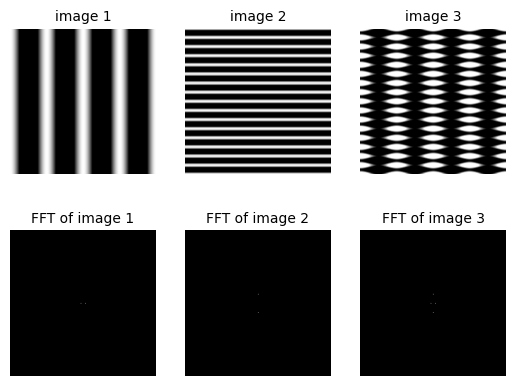

Reproduce this figure in Python.
import numpy as np
import math
import matplotlib.pyplot as plt
from PIL import Image


# 设图像大小为256*256
pixel = np.linspace(0, 1, 256, endpoint=False)
# 生成基本正余弦信号
x_direction = []
for i in range(len(pixel)):
    x_direction.append(255 * math.cos(2 * np.pi * 4 * pixel[i]))
y_direction = []
for i in range(len(pixel)):
    y_direction.append(255 * math.cos(2 * np.pi * 16 * pixel[i]))


# 生成合成图像
image_1 = x_direction
for i in range(255):
    image_1 = np.vstack((image_1, x_direction))
image_2 = y_direction
for i in range(255):
    image_2 = np.vstack((image_2, y_direction))
image_2 = image_2.T
image_3 = image_1 + image_2
# 将矩阵转为图片格式
image_1 = Image.fromarray(image_1)
image_2 = Image.fromarray(image_2)
image_3 = Image.fromarray(image_3)


# 进行傅里叶变换并显示
f_1 = np.fft.fft2(image_1)
fshift_1 = np.fft.fftshift(f_1)
res_1 = np.abs(fshift_1)
res_1 = Image.fromarray(res_1)
plt.subplot(2, 3, 1)
plt.axis('off')
plt.title('image 1', fontproperties='Times New Roman')
plt.imshow(image_1)
plt.subplot(2, 3, 4)
plt.axis('off')
plt.title('FFT of image 1', fontproperties='Times New Roman')
plt.imshow(res_1)

f_2 = np.fft.fft2(image_2)
fshift_2 = np.fft.fftshift(f_2)
res_2 = np.abs(fshift_2)
res_2 = Image.fromarray(res_2)
plt.subplot(2, 3, 2)
plt.axis('off')
plt.title('image 2', fontproperties='Times New Roman')
plt.imshow(image_2)
plt.subplot(2, 3, 5)
plt.axis('off')
plt.title('FFT of image 2', fontproperties='Times New Roman')
plt.imshow(res_2)

f_3 = np.fft.fft2(image_3)
fshift_3 = np.fft.fftshift(f_3)
res_3 = np.abs(fshift_3)
res_3 = Image.fromarray(res_3)
plt.subplot(2, 3, 3)
plt.axis('off')
plt.title('image 3', fontproperties='Times New Roman')
plt.imshow(image_3)
plt.subplot(2, 3, 6)
plt.axis('off')
plt.title('FFT of image 3', fontproperties='Times New Roman')
plt.imshow(res_3)


plt.savefig('1.png', dpi=600)


plt.show()
